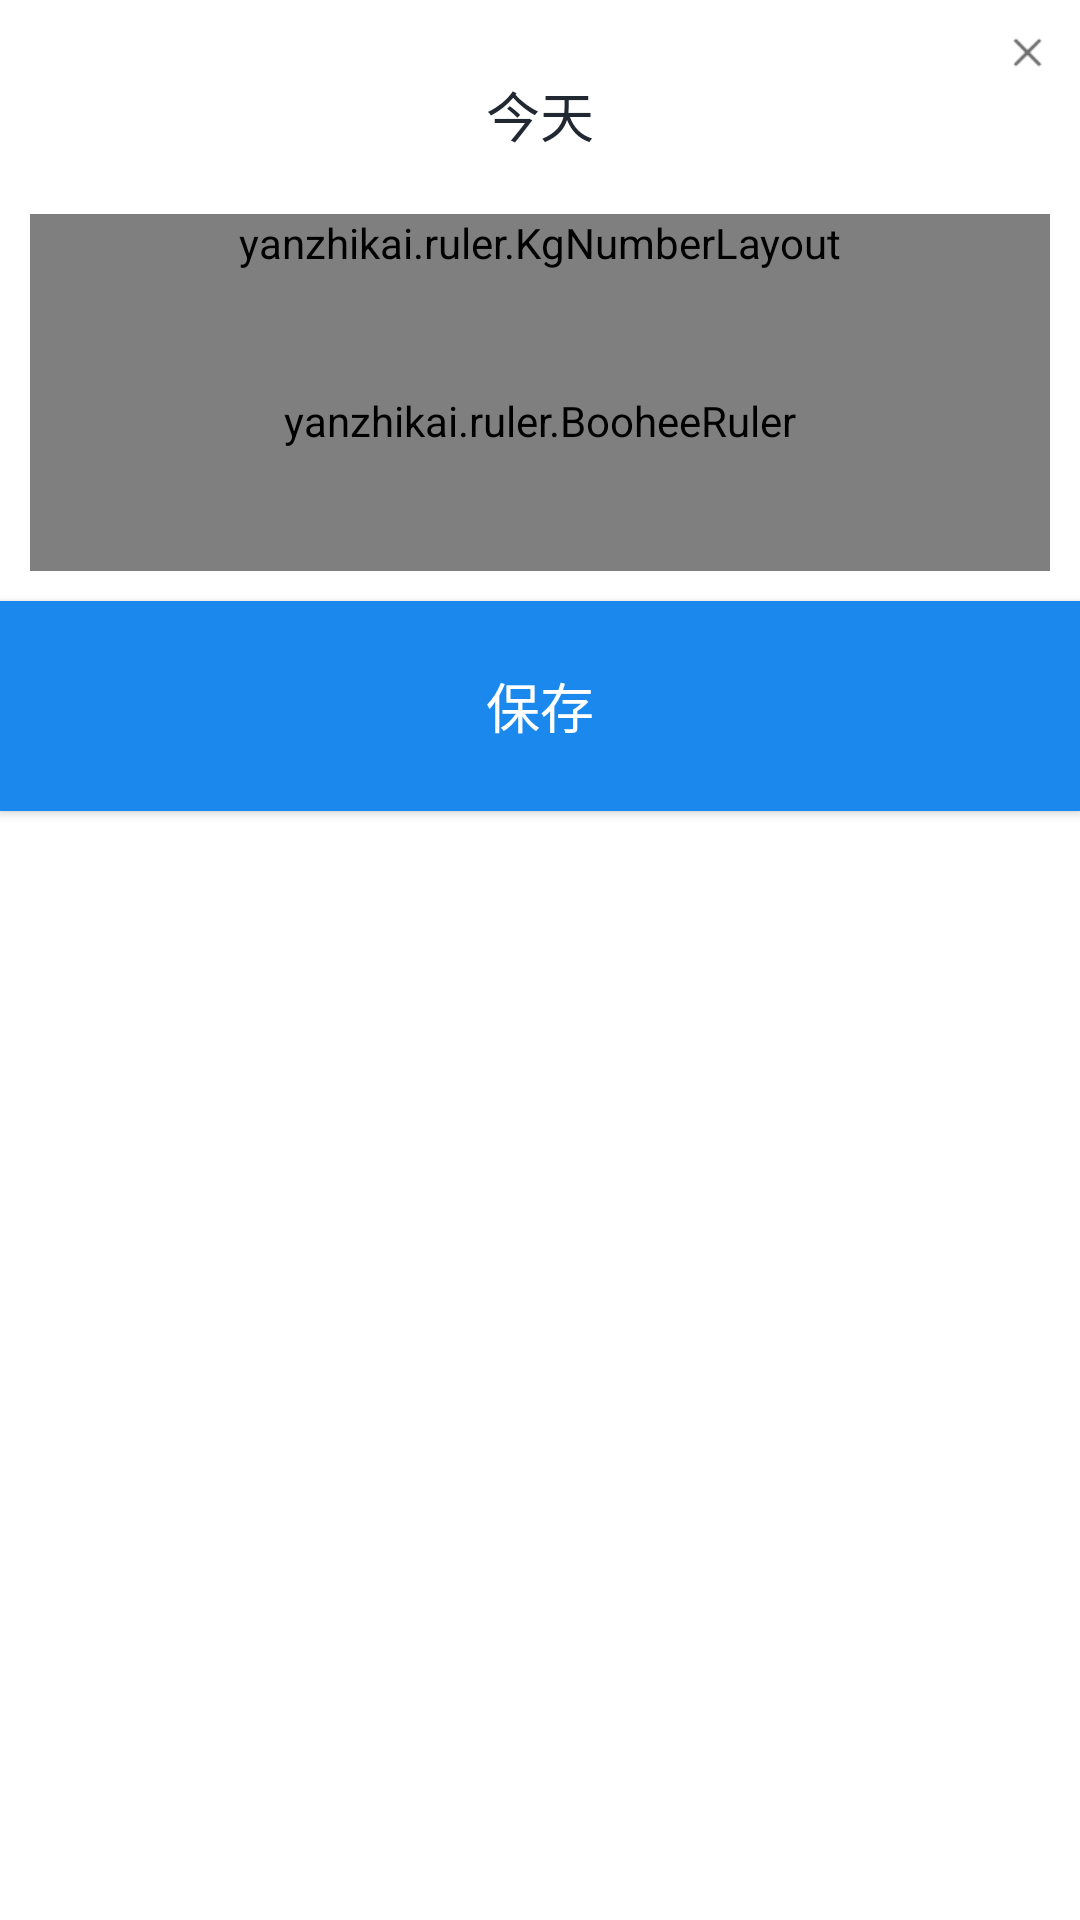

Reconstruct the res/layout file that produces this screen, plus the resources it refers to.
<!-- AndroidManifest.xml: application theme AppTheme -->
<!-- res/layout/popwindow_item_weight_record.xml -->
<?xml version="1.0" encoding="utf-8"?>
<LinearLayout xmlns:android="http://schemas.android.com/apk/res/android"
    android:layout_width="match_parent"
    android:layout_height="400dp"
    android:orientation="vertical"
    android:background="@color/colorWhite"
    xmlns:app="http://schemas.android.com/apk/res-auto"
    app:layout_constraintCircleRadius="15dp">

    <RelativeLayout
        android:layout_width="match_parent"
        android:layout_height="wrap_content"
        android:padding="10dp">
        <ImageView
            android:id="@+id/iv_popwindow_dismess"
            android:layout_width="15dp"
            android:layout_height="15dp"
            android:src="@drawable/popwindow_dismess"
            android:layout_alignParentRight="true"/>
        <TextView
            android:id="@+id/tv_weight_record_date"
            android:layout_width="wrap_content"
            android:layout_height="wrap_content"
            android:layout_below="@+id/iv_popwindow_dismess"
            android:layout_centerInParent="true"
            android:layout_marginBottom="20dp"
            android:textSize="18sp"
            android:textColor="@color/colorConfigBlack"
            android:text="今天"/>
        <yanzhikai.ruler.KgNumberLayout
            android:id="@+id/knl_bottom_head"
            android:layout_width="match_parent"
            android:layout_height="wrap_content"
            android:layout_below="@+id/tv_weight_record_date"
            app:kgTextSize="20sp"
            app:scaleTextSize="50sp" />
        
        <yanzhikai.ruler.BooheeRuler
            android:id="@+id/br_top_head"
            android:layout_width="match_parent"
            android:layout_height="100dp"
            android:layout_below="@+id/knl_bottom_head"
            app:bigScaleLength="40dp"
            app:bigScaleWidth="2.5dp"
            app:count="10"
            app:currentScale="666"
            app:cursorDrawable="@drawable/cursor_shape"
            app:cursorHeight="45dp"
            app:cursorWidth="4dp"
            app:maxScale="2000"
            app:minScale="464"
            app:numberTextSize="22sp"
            app:paddingStartAndEnd="10dp"
            app:rulerStyle="TOP_HEAD"
            app:scaleInterval="11.5dp"
            app:smallScaleLength="20dp"
            app:smallScaleWidth="1.5dp"
            app:textMarginHead="80dp" />
    </RelativeLayout>
    <Button
        android:id="@+id/btn_save_weight_record"
        android:layout_width="match_parent"
        android:layout_height="70dp"
        android:background="@color/colorBlue"
        android:textColor="@color/colorWhite"
        android:textSize="18sp"
        android:text="保存"/>

</LinearLayout>
<!-- resources referenced by this layout -->
<resources>
  <color name="colorBlue">#1b88ee</color>
  <color name="colorConfigBlack">#212832</color>
  <color name="colorWhite">#ffffff</color>
  <!-- drawable popwindow_dismess: png bitmap (drawable, 676 bytes) -->
  <style name="AppTheme" parent="Theme.AppCompat.Light.DarkActionBar">
          
          
          <item name="windowNoTitle">true</item>
      </style>
</resources>
